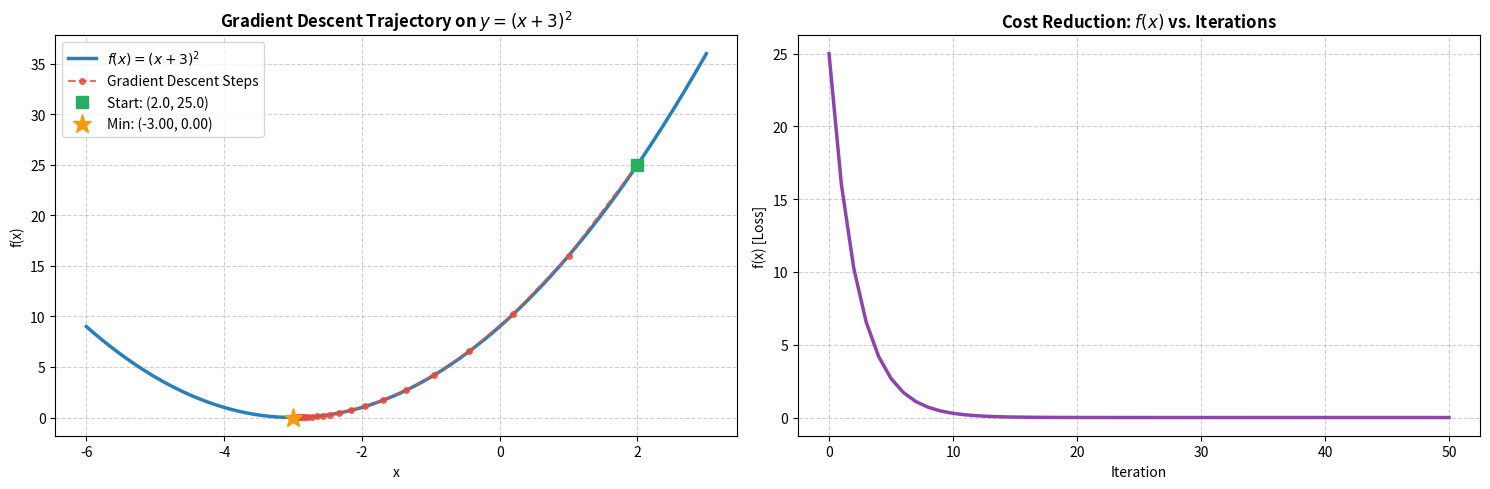

Recreate this plot in Python.
# ==============================================================================
# ML PRACTICAL 4: GRADIENT DESCENT ALGORITHM
# Objective: Find local minima of y = (x + 3)^2 starting at x = 2 using Gradient Descent
# ==============================================================================

# 1. Import Required Libraries
import numpy as np
import pandas as pd
import matplotlib.pyplot as plt
import seaborn as sns

# 2. Define Objective Function and its First Derivative
# Objective function: y = (x + 3)^2
def func(x):
    return (x + 3) ** 2

# First derivative: dy/dx = 2 * (x + 3)
def derivative(x):
    return 2 * (x + 3)

# 3. Gradient Descent Implementation
def gradient_descent(starting_x=2.0, learning_rate=0.1, num_iterations=50):
    x = starting_x
    history = []
    
    # Record initial position (Iteration 0)
    history.append({'Iteration': 0, 'x': x, 'f(x)': func(x), 'Gradient': derivative(x)})
    
    for i in range(1, num_iterations + 1):
        grad = derivative(x)
        x = x - learning_rate * grad
        history.append({'Iteration': i, 'x': x, 'f(x)': func(x), 'Gradient': grad})
        
    return x, pd.DataFrame(history)

# Execute Gradient Descent
starting_x = 2.0
learning_rate = 0.1
num_iterations = 50

min_x, history_df = gradient_descent(starting_x, learning_rate, num_iterations)

print(f"Starting Point: x = {starting_x}, f(x) = {func(starting_x)}")
print(f"Local Minimum occurs at: x = {min_x:.6f}")
print(f"Minimum Function Value: f(x) = {func(min_x):.6e}")

# 4. Display Milestone Iterations
milestones = [0, 1, 2, 3, 5, 10, 20, 30, 40, 50]
print("\n--- Milestone Iterations ---")
print(history_df.loc[milestones].reset_index(drop=True))

# 5. Visualizations
fig, axes = plt.subplots(1, 2, figsize=(15, 5))

# Plot 1: Function Curve and Optimization Trajectory
x_curve = np.linspace(-6, 3, 300)
y_curve = func(x_curve)

axes[0].plot(x_curve, y_curve, label=r'$f(x) = (x + 3)^2$', color='#2980b9', lw=2.5)
axes[0].plot(history_df['x'], history_df['f(x)'], 'o--', color='#e74c3c', label='Gradient Descent Steps', markersize=4, alpha=0.8)
axes[0].plot(starting_x, func(starting_x), 's', color='#27ae60', markersize=9, label=f'Start: ({starting_x}, {func(starting_x)})')
axes[0].plot(min_x, func(min_x), '*', color='#f39c12', markersize=14, label=f'Min: ({min_x:.2f}, {func(min_x):.2f})')

axes[0].set_title('Gradient Descent Trajectory on $y = (x+3)^2$', fontweight='bold')
axes[0].set_xlabel('x')
axes[0].set_ylabel('f(x)')
axes[0].legend()
axes[0].grid(True, linestyle='--', alpha=0.6)

# Plot 2: Cost Function Reduction over Iterations
axes[1].plot(history_df['Iteration'], history_df['f(x)'], color='#8e44ad', lw=2.5)
axes[1].set_title('Cost Reduction: $f(x)$ vs. Iterations', fontweight='bold')
axes[1].set_xlabel('Iteration')
axes[1].set_ylabel('f(x) [Loss]')
axes[1].grid(True, linestyle='--', alpha=0.6)

plt.tight_layout()
plt.show()

# ==============================================================================
# VIVA QUICK REFERENCE:
# 1. Update Rule: x_new = x_old - learning_rate * (dy/dx)
# 2. Learning Rate effect:
#    - Too large: Overshooting / divergence.
#    - Too small: Very slow convergence.
# 3. Stopping Criteria: Maximum iterations or gradient norm below tolerance (|grad| < eps).
# ==============================================================================
